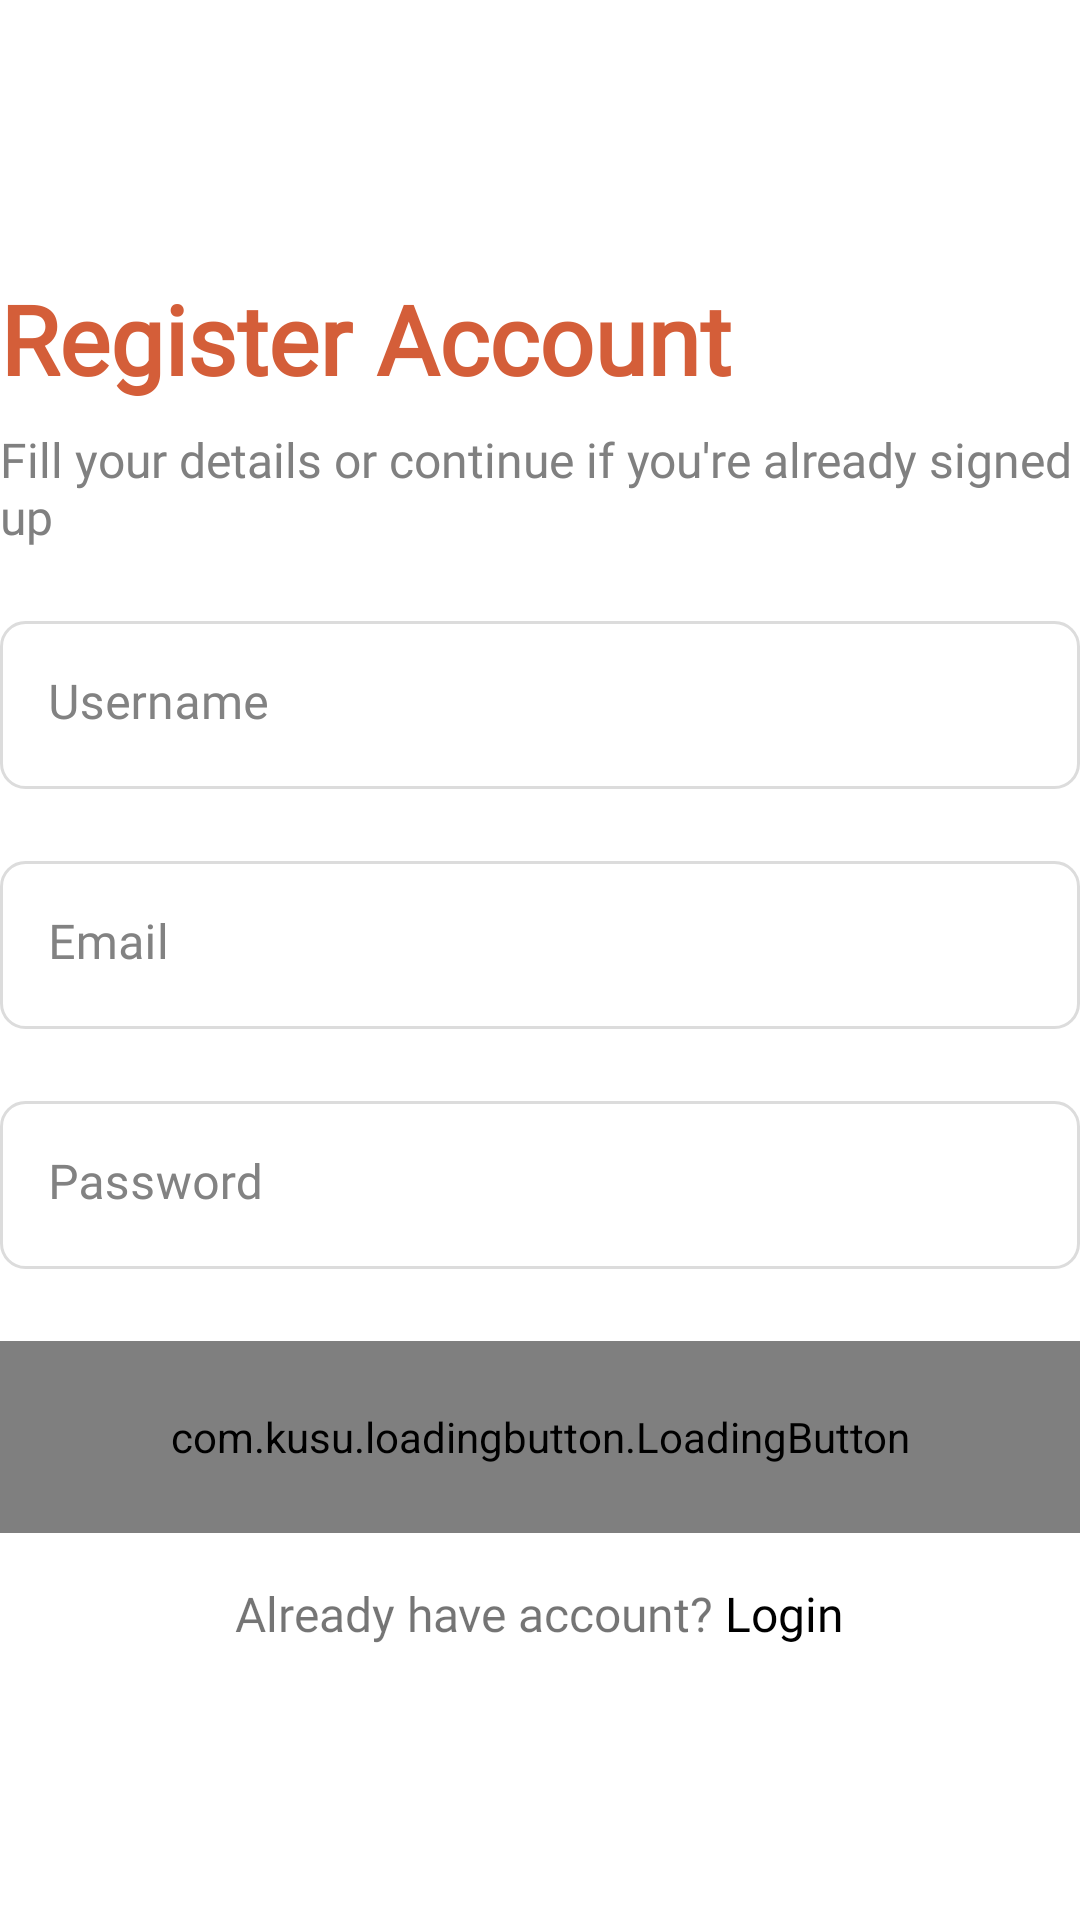

The Android layout XML behind this screen, and the referenced resources:
<!-- AndroidManifest.xml: application theme Theme.JusanBookingApp -->
<!-- res/layout/fragment_registration.xml -->
<?xml version="1.0" encoding="utf-8"?>
<LinearLayout xmlns:android="http://schemas.android.com/apk/res/android"
    xmlns:tools="http://schemas.android.com/tools"
    android:gravity="center"
    android:layout_width="match_parent"
    android:layout_height="match_parent"
    android:orientation="vertical"
    android:layout_marginHorizontal="16dp"
    xmlns:app="http://schemas.android.com/apk/res-auto"
    tools:context=".presentation.auth.registration.RegistrationFragment">
    
    <TextView
        android:layout_width="match_parent"
        android:layout_height="wrap_content"
        android:text="@string/register_account_title"
        style="@style/Heading1TextStyle"
        android:textColor="@color/colorOrange"
        android:layout_marginBottom="8dp"/>

    <TextView
        android:layout_width="match_parent"
        android:layout_height="wrap_content"
        android:text="@string/register_subtitle"
        style="@style/Header4"
        android:textColor="@color/colorGray7"
        android:layout_marginBottom="24dp"
        />


    <com.google.android.material.textfield.TextInputLayout
        android:id="@+id/usernameInputLayout"
        android:layout_width="match_parent"
        android:layout_height="56dp"
        android:layout_marginBottom="24dp"
        android:background="@drawable/bg_selector_edit_text"
        android:gravity="center"
        android:hint="@string/username_hint"
        android:textColorHint="@color/colorGray3"
        app:boxCollapsedPaddingTop="6dp"
        app:boxStrokeWidth="0dp"
        app:boxStrokeWidthFocused="0dp"
        app:hintEnabled="true"
        app:hintTextColor="@color/colorGray3">

        <com.google.android.material.textfield.TextInputEditText
            android:layout_width="match_parent"
            android:layout_height="match_parent"
            android:layout_marginTop="-2dp"
            android:id="@+id/usernameInputEditText"
            style="@style/Body1TextStyle"
            android:background="@android:color/transparent"
            android:imeOptions="actionNext"
            android:inputType="textCapSentences"
            android:textColor="@color/colorPrimaryText"
            android:textColorHighlight="@color/colorGray3"
            android:textCursorDrawable="@null"/>

    </com.google.android.material.textfield.TextInputLayout>

    <com.google.android.material.textfield.TextInputLayout
        android:id="@+id/EmailInputLayout"
        android:layout_width="match_parent"
        android:layout_height="56dp"
        android:layout_marginBottom="24dp"
        android:background="@drawable/bg_selector_edit_text"
        android:gravity="center"
        android:hint="@string/emailInput"
        android:textColorHint="@color/colorGray3"
        app:boxCollapsedPaddingTop="6dp"
        app:boxStrokeWidth="0dp"
        app:boxStrokeWidthFocused="0dp"
        app:hintEnabled="true"
        app:hintTextColor="@color/colorGray3">

        <com.google.android.material.textfield.TextInputEditText
            android:id="@+id/emailEditTextView"
            style="@style/Body1TextStyle"
            android:layout_width="match_parent"
            android:layout_height="match_parent"
            android:layout_marginTop="-2dp"
            android:background="@android:color/transparent"
            android:imeOptions="actionNext"
            android:inputType="textCapSentences"
            android:textColor="@color/colorPrimaryText"
            android:textColorHighlight="@color/colorGray3"
            android:textCursorDrawable="@null" />
    </com.google.android.material.textfield.TextInputLayout>

    <com.google.android.material.textfield.TextInputLayout
        android:id="@+id/passwordInputLayout"
        android:layout_width="match_parent"
        android:layout_height="56dp"
        android:layout_marginBottom="24dp"
        android:background="@drawable/bg_selector_edit_text"
        android:gravity="center"
        android:hint="@string/password_hint"
        android:textColorHint="@color/colorGray3"
        app:boxCollapsedPaddingTop="6dp"
        app:boxStrokeWidth="0dp"
        app:boxStrokeWidthFocused="0dp"
        app:hintEnabled="true"
        app:hintTextColor="@color/colorGray3">

        <com.google.android.material.textfield.TextInputEditText
            android:id="@+id/passwordEditTextView"
            style="@style/Body1TextStyle"
            android:layout_width="match_parent"
            android:layout_height="match_parent"
            android:layout_marginTop="-2dp"
            android:background="@android:color/transparent"
            android:imeOptions="actionNext"
            android:inputType="textPassword"
            android:textColor="@color/colorPrimaryText"
            android:textColorHighlight="@color/colorGray3"
            android:textCursorDrawable="@null" />
    </com.google.android.material.textfield.TextInputLayout>

    <com.kusu.loadingbutton.LoadingButton
        android:id="@+id/registerButton"
        android:layout_width="match_parent"
        android:layout_height="64dp"
        android:textColor="@color/white"
        android:layout_marginBottom="16dp"
        android:gravity="center_vertical|center_horizontal"
        android:text="@string/sign_up"
        android:includeFontPadding="false"
        android:enabled="false"
        style="@style/Button1TextStyle"
        app:lb_buttonColor="@color/colorGray6"
        app:lb_loaderColor="@color/white"
        app:lb_cornerRadius="8dp"/>

    <LinearLayout
        android:layout_width="wrap_content"
        android:layout_height="wrap_content"
        android:orientation="horizontal"
        android:layout_gravity="bottom|center_horizontal">

        <TextView
            android:layout_width="wrap_content"
            android:layout_height="wrap_content"
            android:text="@string/already_have_account"
            style="@style/Header4"
            android:layout_marginEnd="4dp"/>

        <TextView
            android:id="@+id/tv_nav_to_login"
            android:layout_width="wrap_content"
            android:layout_height="wrap_content"
            android:text="@string/login"
            style="@style/Header4"
            android:textColor="@color/colorPrimaryText"/>

    </LinearLayout>

</LinearLayout>
<!-- resources referenced by this layout -->
<resources>
  <color name="colorGray3">#828282</color>
  <color name="colorGray6">#E5E5E5</color>
  <color name="colorGray7">#808080</color>
  <color name="colorOrange">#D45E39</color>
  <color name="colorPrimaryText">#000000</color>
  <color name="white">#FFFFFFFF</color>
  <!-- drawable bg_selector_edit_text (drawable) -->
  <?xml version="1.0" encoding="utf-8"?>
  <selector xmlns:android="http://schemas.android.com/apk/res/android">
      <item android:state_focused="false">
          <shape android:shape="rectangle">
              <solid android:color="@color/white"/>
              <corners android:radius="8dp"/>
              <stroke android:color="@color/colorStroke" android:width="1dp"/>
          </shape>
      </item>
  
      <item android:state_focused="true">
          <shape android:shape="rectangle">
              <solid android:color="@color/white"/>
              <corners android:radius="8dp"/>
              <stroke android:color="@color/colorButtonPrimary" android:width="1dp"/>
          </shape>
      </item>
  
      <item>
          <shape android:shape="rectangle">
              <solid android:color="@color/white"/>
              <corners android:radius="8dp"/>
              <stroke android:color="@color/colorStroke" android:width="1dp"/>
          </shape>
      </item>
  
      <item android:state_checked="true">
          <shape android:shape="rectangle">
              <solid android:color="@color/white"/>
              <corners android:radius="8dp"/>
              <stroke android:color="@color/colorStroke" android:width="1dp"/>
          </shape>
      </item>
  
  
  
  </selector>
  <string name="already_have_account">Already have account?</string>
  <string name="emailInput">Email</string>
  <string name="login">Login</string>
  <string name="password_hint">Password</string>
  <string name="register_account_title">Register Account</string>
  <string name="register_subtitle">Fill your details or continue if you\'re already signed up</string>
  <string name="sign_up">Sign Up</string>
  <string name="username_hint">Username</string>
  <style name="Body1TextStyle">
          <item name="fontFamily">@font/sf_pro</item>
          <item name="android:textSize">16sp</item>
      </style>
  <style name="Button1TextStyle">
          <item name="fontFamily">@font/sf_pro</item>
          <item name="android:textStyle">bold</item>
          <item name="android:textSize">16sp</item>
          <item name="textAllCaps">false</item>
          <item name="android:textAlignment">center</item>
          <item name="android:layout_centerVertical">true</item>
          <item name="android:layout_centerInParent">true</item>
      </style>
  <style name="Header4">
          <item name="fontFamily">@font/sf_pro</item>
          <item name="android:textSize">16dp</item>
          <item name="titleCentered">true</item>
          <item name="color">#000000</item>
      </style>
  <style name="Heading1TextStyle">
          <item name="android:fontFamily">@font/sf_pro</item>
          <item name="android:textStyle">bold</item>
          <item name="android:textSize">32sp</item>
      </style>
  <style name="Theme.JusanBookingApp" parent="Theme.MaterialComponents.DayNight.NoActionBar">
          
          <item name="colorPrimary">@color/colorButtonPrimary</item>
          <item name="colorPrimaryVariant">@color/purple_700</item>
          <item name="colorOnPrimary">@color/white</item>
          
          <item name="colorSecondary">@color/teal_200</item>
          <item name="colorSecondaryVariant">@color/teal_700</item>
          <item name="colorOnSecondary">@color/black</item>
          
          <item name="android:statusBarColor">?attr/colorPrimaryVariant</item>
          
      </style>
  <color name="colorStroke">#DCDCDC</color>
  <color name="colorButtonPrimary">#232455</color>
  <color name="purple_700">#FF3700B3</color>
  <color name="teal_200">#FF03DAC5</color>
  <color name="teal_700">#FF018786</color>
  <color name="black">#FF000000</color>
</resources>
